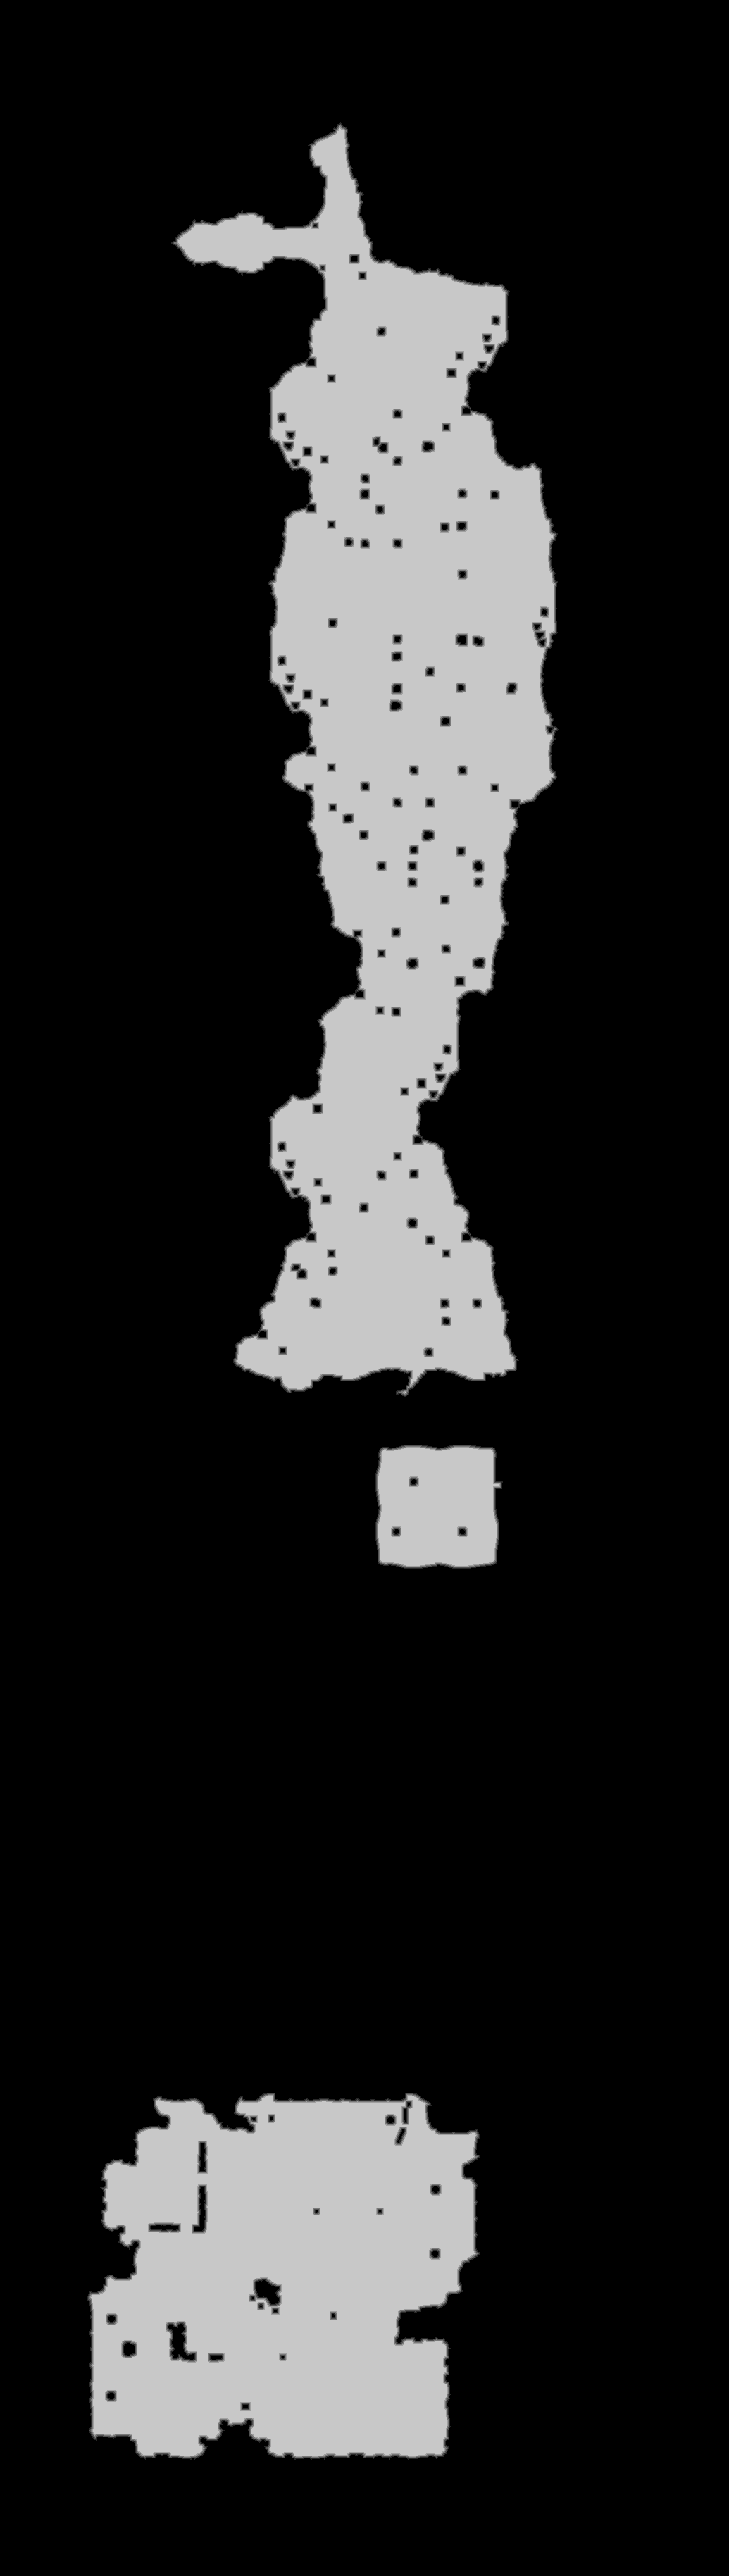

The file beside this chart, header and first rows:
base	0x300a51e0000
origin	0x270010
stride	518
width	1035
height	3657
nibble	0	3029068
nibble	1	16981
nibble	2	17535
nibble	3	18233
nibble	4	18732
nibble	5	684446
